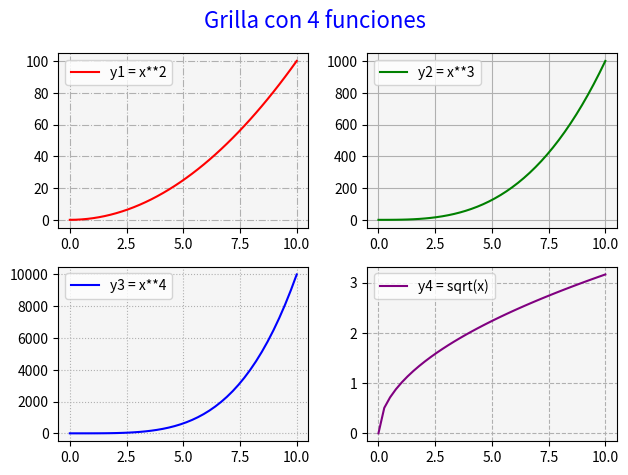
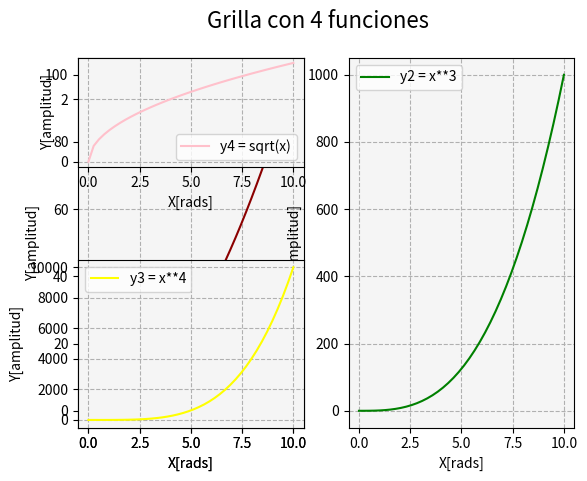

These figures' Python source, in order:
# Matplotlib [Python]
# Ejercicios de práctica

# [redacted]
# Version: 2.0

# IMPORTANTE: NO borrar los comentarios
# que aparecen en verde con el hashtag "#"

# Ejercicios de matplotlib
import numpy as np
import matplotlib.pyplot as plt

def grid():
    # Veremos los distintos tipos de grids
    x = np.linspace(0, 10, 40)
    
    fig = plt.figure()
    fig.suptitle('Grilla con 4 funciones', fontsize=16)
    # Aqui borre 3 # que estaban comentando las variables
    ax1 = fig.add_subplot(1, 2, 1)
    ax2 = fig.add_subplot(1, 2, 2)
    ax3 = fig.add_subplot(2, 2, 3)
    ax4 = fig.add_subplot(3, 2, 1)

    ax1.plot(x, y1, color='darkred', label='y1 = x**2')
    ax1.set_facecolor('whitesmoke')
    ax1.grid(ls='dashed')
    ax1.set_ylabel("Y[amplitud]")
    ax1.set_xlabel("X[rads]")
    ax1.legend()
    ax2.plot(x, y2, color='green', label='y2 = x**3')
    ax2.set_facecolor('whitesmoke')
    ax2.grid(ls='dashed')
    ax2.set_ylabel("Y[amplitud]")
    ax2.set_xlabel("X[rads]")
    ax2.legend()
    ax3.plot(x, y3, color='yellow', label='y3 = x**4')
    ax3.set_facecolor('whitesmoke')
    ax3.grid(ls='dashed')
    ax3.set_ylabel("Y[amplitud]")
    ax3.set_xlabel("X[rads]")
    ax3.legend()
    ax4.plot(x, y4, color='pink', label='y4 = sqrt(x)')
    ax4.set_facecolor('whitesmoke')
    ax4.grid(ls='dashed')
    ax4.set_ylabel("Y[amplitud]")
    ax4.set_xlabel("X[rads]")
    ax4.legend()
    
    plt.tight_layout()


    plt.show()

if __name__ == '__main__':
    print("Bienvenidos a otra clase con Python")
    print("Line Plot: Figura con múltiples gráficos")

    # NOTA: aproveche los ejemplos "line_plot" y "scatter_plot" de clase

    # Se desea graficar cuatro funciones en una misma figura
    # en cuatros gráficos (axes) distintos. Para el siguiente
    # intervalor de valores de "X":
    x = np.linspace(0, 10, 40)

    # Realizar tres gráficos que representen
    # y1 = x^2 (X al cuadrado)
    # y2 = x^3 (X al cubo)
    # y3 = x^4 (X a la cuarta)
    # y4 = raiz_cuadrada(X)

    # Implementación:
    y1 = x**2
    y2 = x**3
    y3 = x**4
    y4 = np.sqrt(x)

    # Alumnos: Esos cuatro gráficos deben estar colocados
    # en la diposición de 2 filas y 2 columna:
    # ------
    #  graf1 | graf2
    # ------
    #  graf3 | graf4
    # Utilizar add_subplot para lograr este efecto
    # de "2 filas" "2 columna" de gráficos

    # Se debe colocar en la leyenda la función que representa
    # cada gráfico

    # Cada gráfico realizarlo con un color distinto
    # a su elección

    # Colocar una grilla a elección

    # Crear acá su gráfico

    # Crear acá su gráfico

    fig = plt.figure()
    fig.suptitle('Grilla con 4 funciones', fontsize=16, color='blue')

    ax1 = fig.add_subplot(2, 2, 1)
    ax2 = fig.add_subplot(2, 2, 2)
    ax3 = fig.add_subplot(2, 2, 3)
    ax4 = fig.add_subplot(2, 2, 4)

    ax1.plot(x, y1, color='red', label='y1 = x**2')
    ax1.set_facecolor('whitesmoke')
    ax1.grid(ls='dashdot')
    ax1.legend()

    ax2.plot(x, y2, color='green', label='y2 = x**3')
    ax2.set_facecolor('whitesmoke')
    ax2.grid(ls='solid')
    ax2.legend()

    ax3.plot(x, y3, color='blue', label='y3 = x**4')
    ax3.set_facecolor('whitesmoke')
    ax3.grid(ls='dotted')
    ax3.legend()

    ax4.plot(x, y4, color='purple', label='y4 = sqrt(x)')
    ax4.set_facecolor('whitesmoke')
    ax4.grid(ls='dashed')
    ax4.legend()

    plt.tight_layout()
    plt.show()


    grid()

    print("terminamos")
